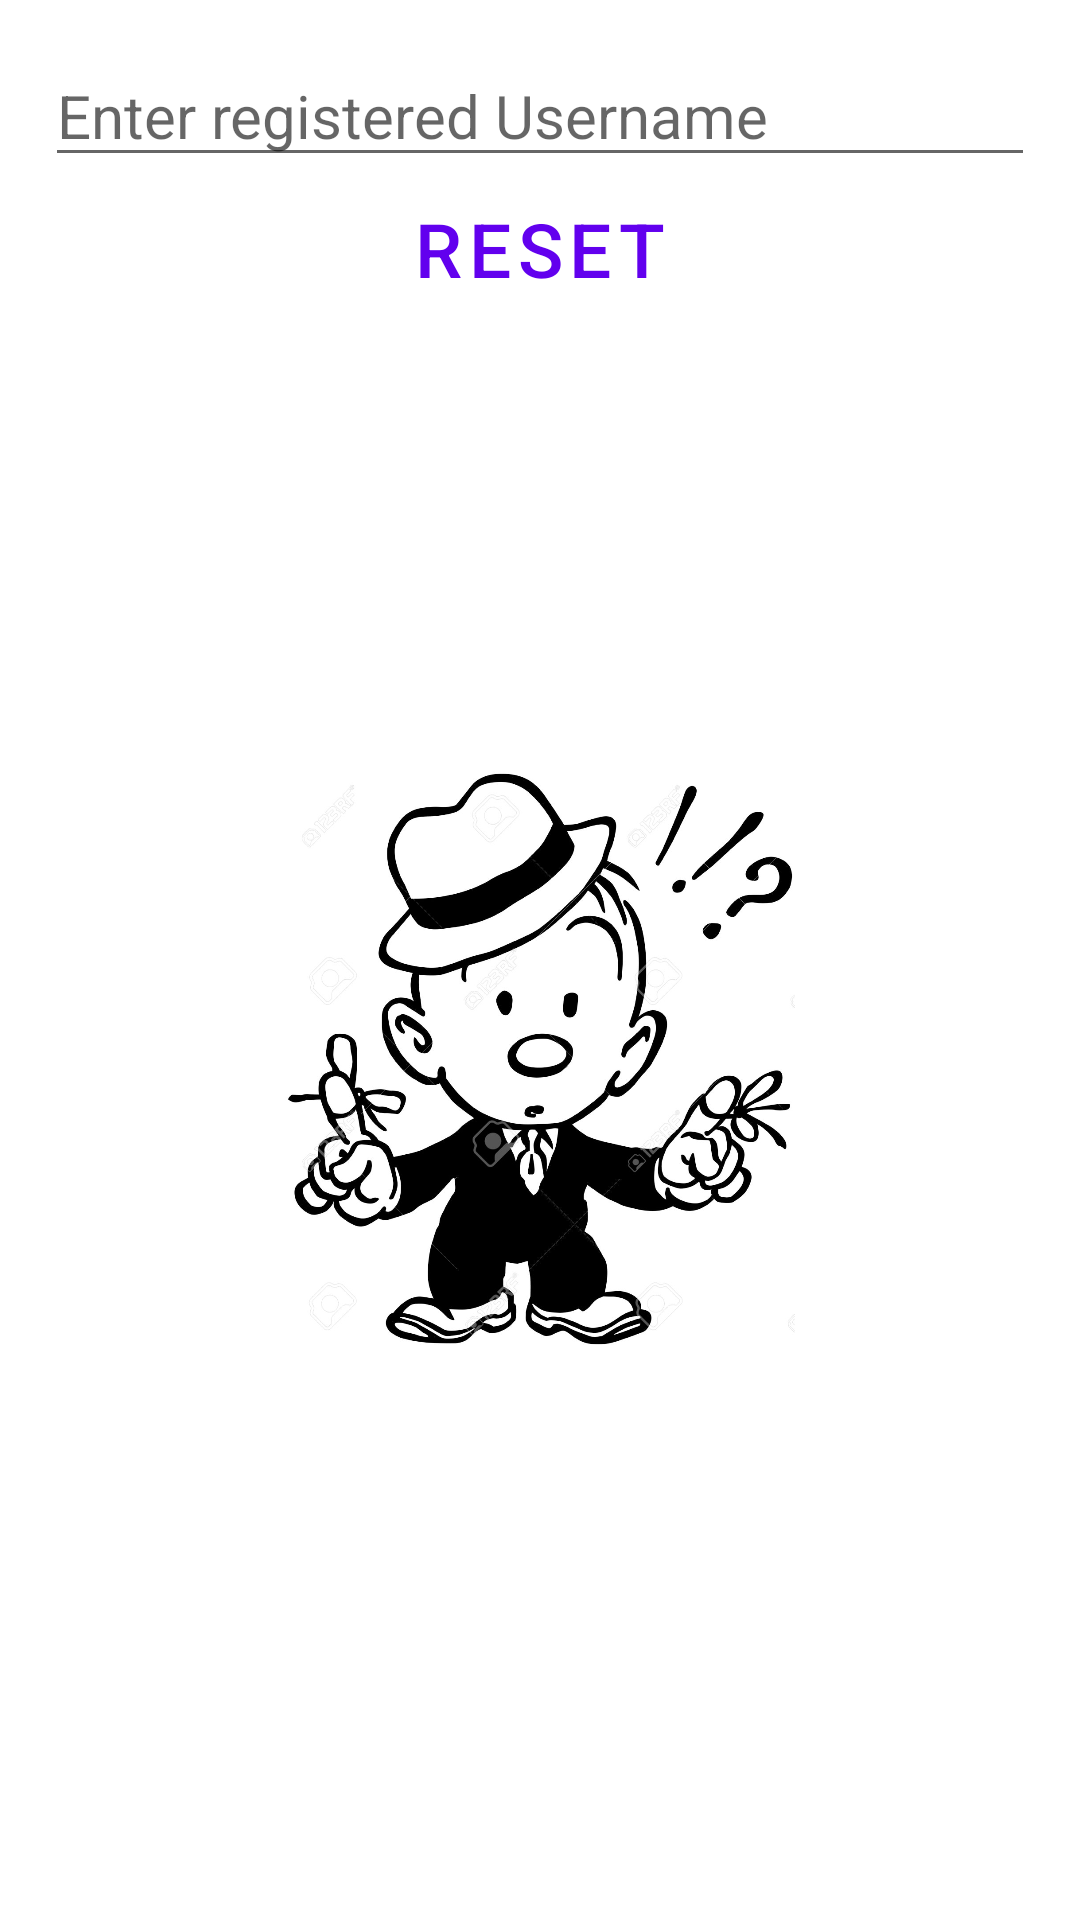

Here is an Android app screen rendered from its layout file. Give the layout XML and the strings, colors and styles it references.
<!-- AndroidManifest.xml: application theme AppTheme -->
<!-- res/layout/activity_forgot.xml -->
<?xml version="1.0" encoding="utf-8"?>
<LinearLayout
    xmlns:android="http://schemas.android.com/apk/res/android"
    xmlns:app="http://schemas.android.com/apk/res-auto"
    xmlns:tools="http://schemas.android.com/tools"
    android:layout_width="match_parent"
    android:layout_height="match_parent"
    android:padding="15dp"
    android:orientation="vertical"
    tools:context=".Forgot"
    tools:deviceIds="wear">



    <EditText
        android:layout_width="match_parent"
        android:layout_height="wrap_content"
        android:hint="Enter registered Username"
        android:textSize="20sp"
        android:id="@+id/forget_uname"
        android:inputType="textEmailAddress"
        />

    <Button
        android:layout_width="match_parent"
        android:layout_height="wrap_content"
        android:text="Reset"
        android:onClick="resetPassword"
        android:textSize="25sp"
        style="@style/Widget.MaterialComponents.Button.TextButton"
        />

    <ImageView
        android:layout_width="wrap_content"
        android:layout_height="192dp"
        android:layout_marginTop="150dp"
        android:src="@drawable/forgot" />

</LinearLayout>
<!-- resources referenced by this layout -->
<resources>
  <!-- drawable forgot: jpg bitmap (drawable, 152137 bytes) -->
  <style name="AppTheme" parent="Theme.MaterialComponents.Light.DarkActionBar">
          
          <item name="colorPrimary">@color/colorPrimary</item>
          <item name="colorPrimaryDark">@color/colorPrimaryDark</item>
          <item name="colorAccent">@color/colorAccent</item>
      </style>
  <!-- not gathered from this repository: default colours our renderer supplied (Android Studio template values) -->
  <color name="colorPrimary">#FF6200EE</color>
  <color name="colorPrimaryDark">#FF3700B3</color>
  <color name="colorAccent">#FF03DAC5</color>
</resources>
